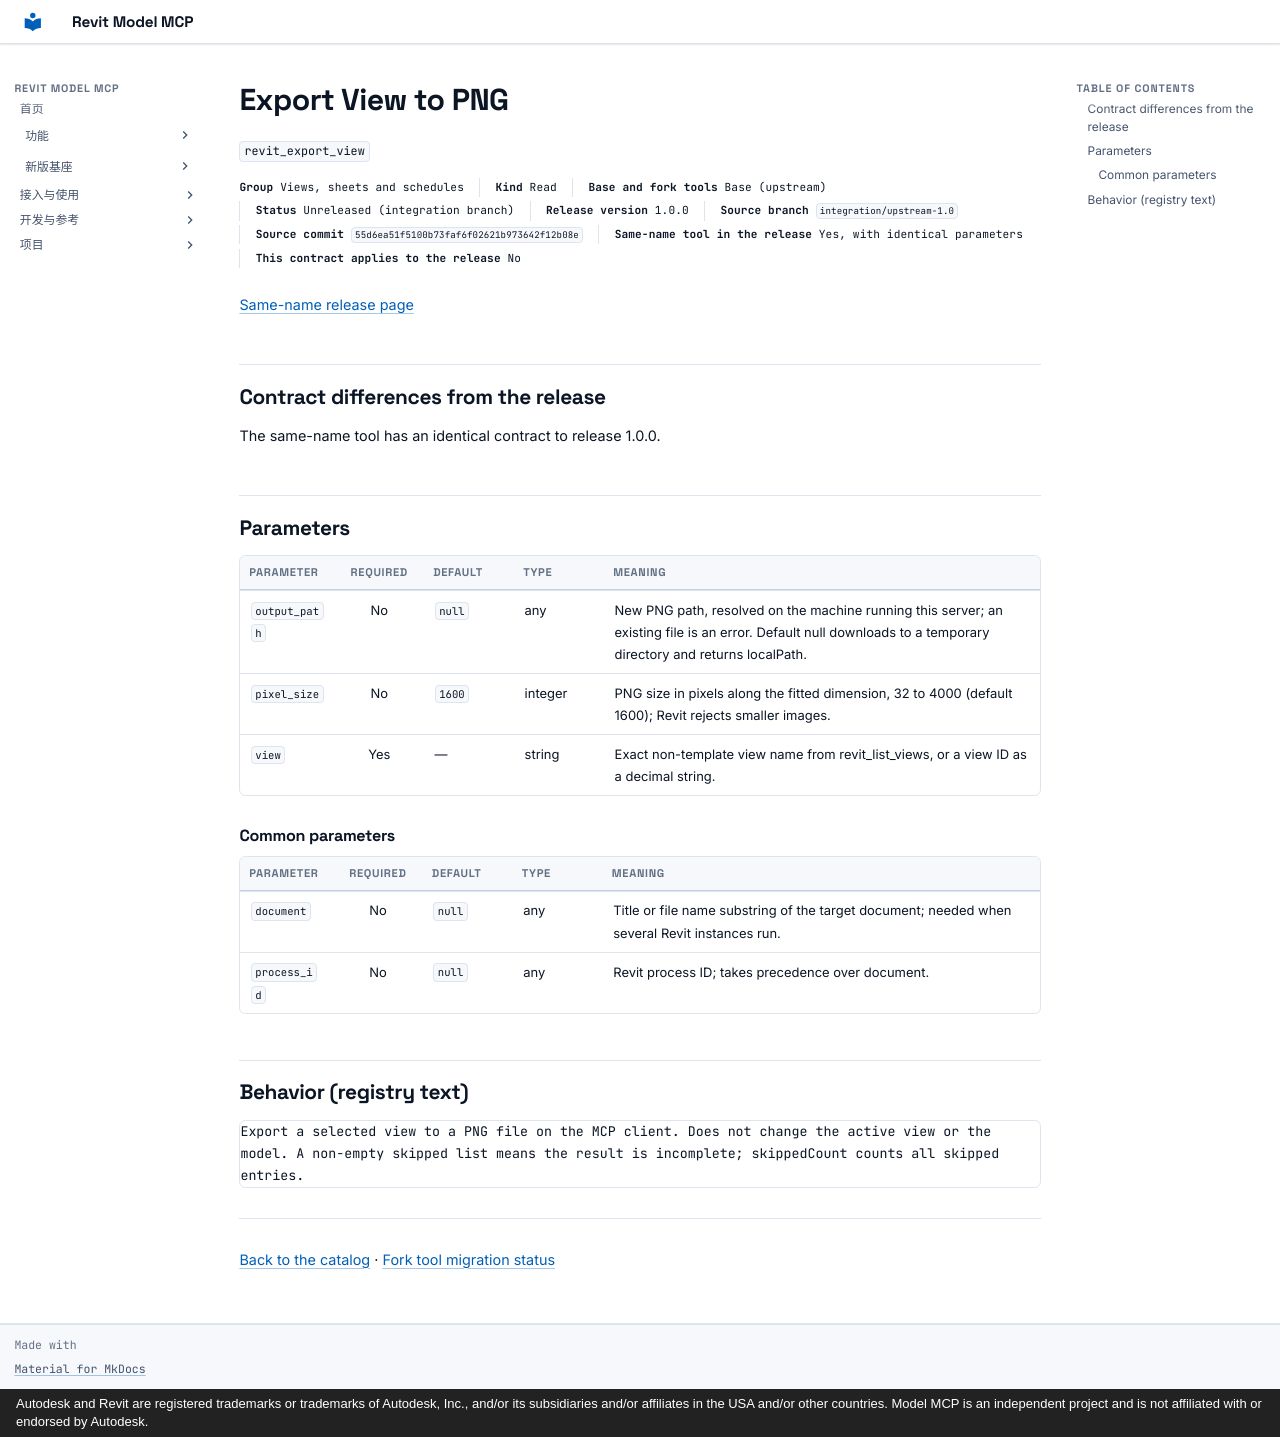

repository: vibe-bimer/revit-model-mcp · page: platform/revit_export_view.en/index.html · generator: mkdocs · copyright: Autodesk and Revit are registered trademarks or trademarks of Autodesk, Inc., and/or its subsidiaries and/or affiliates in the USA and/or other countries. Model MCP is an independent project and is not affiliated with or endorsed by Autodesk.

---
description: "Export a selected view to a PNG file on the MCP client. Does not change the active view or the model. A non-empty skipped list means the result is incomplete; skippedCount counts all skipped entries."
---

# Export View to PNG

`revit_export_view`

<p class="facts"><span><b>Group</b> Views, sheets and schedules</span><span><b>Kind</b> Read</span><span><b>Base and fork tools</b> Base (upstream)</span><span><b>Status</b> Unreleased (integration branch)</span><span><b>Release version</b> 1.0.0</span><span><b>Source branch</b> <code>integration/upstream-1.0</code></span><span><b>Source commit</b> <code>55d6ea51f5100b73faf6f02621b973642f12b08e</code></span><span><b>Same-name tool in the release</b> Yes, with identical parameters</span><span><b>This contract applies to the release</b> No</span></p>

[Same-name release page](../features/revit_export_view.md)

## Contract differences from the release {#contract-diff}

The same-name tool has an identical contract to release 1.0.0.

## Parameters {#parameters}

<div class="rmc-tablewrap" markdown="1">

| Parameter {scope=col} | Required {scope=col} | Default {scope=col} | Type {scope=col} | Meaning {scope=col} |
| --- | :--: | --- | --- | --- |
| `output_path` | No | `null` | any | New PNG path, resolved on the machine running this server; an existing file is an error. Default null downloads to a temporary directory and returns localPath. |
| `pixel_size` | No | `1600` | integer | PNG size in pixels along the fitted dimension, 32 to 4000 (default 1600); Revit rejects smaller images. |
| `view` | Yes | — | string | Exact non-template view name from revit_list_views, or a view ID as a decimal string. |

</div>

### Common parameters {#common-parameters}

<div class="rmc-tablewrap" markdown="1">

| Parameter {scope=col} | Required {scope=col} | Default {scope=col} | Type {scope=col} | Meaning {scope=col} |
| --- | :--: | --- | --- | --- |
| `document` | No | `null` | any | Title or file name substring of the target document; needed when several Revit instances run. |
| `process_id` | No | `null` | any | Revit process ID; takes precedence over document. |

</div>

## Behavior (registry text) {#behavior}

```text
Export a selected view to a PNG file on the MCP client. Does not change the active view or the model. A non-empty skipped list means the result is incomplete; skippedCount counts all skipped entries.
```

---

[Back to the catalog](index.md) · [Fork tool migration status](fork-tools.md)
